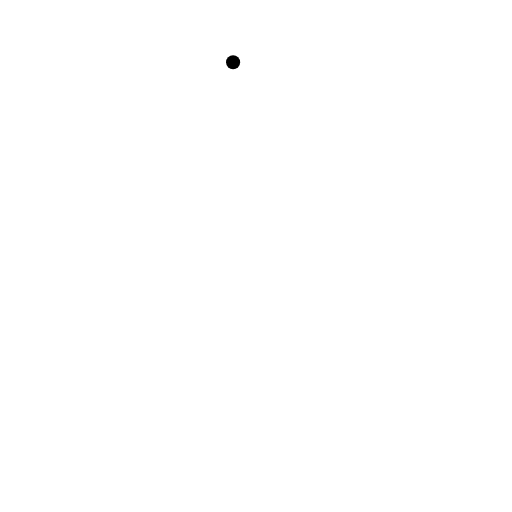
t = 0.00 s
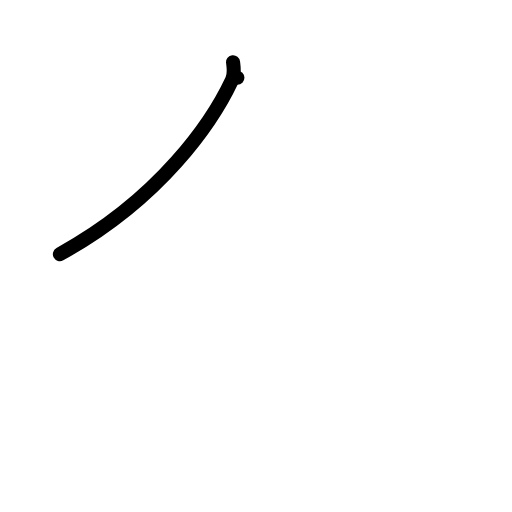
t = 1.00 s
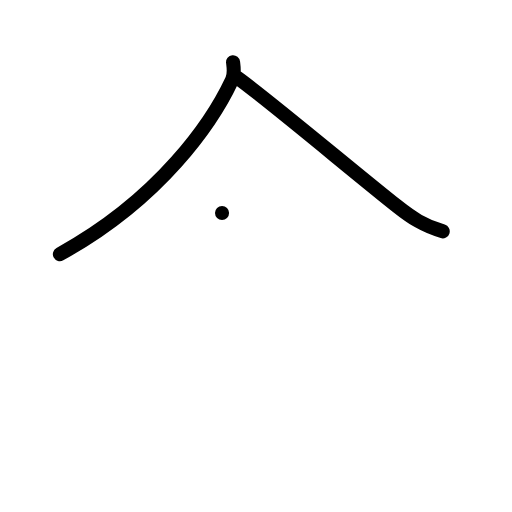
t = 2.00 s
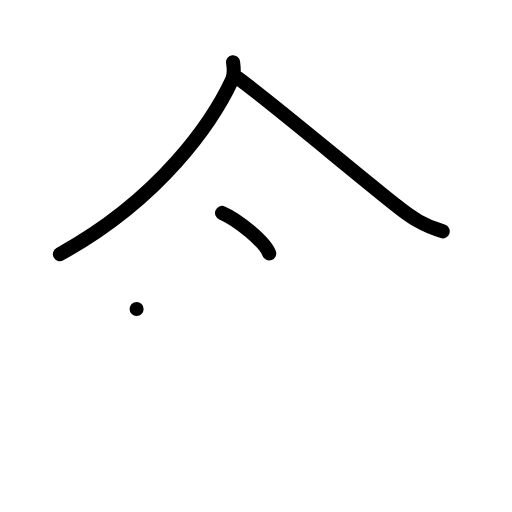
t = 3.00 s
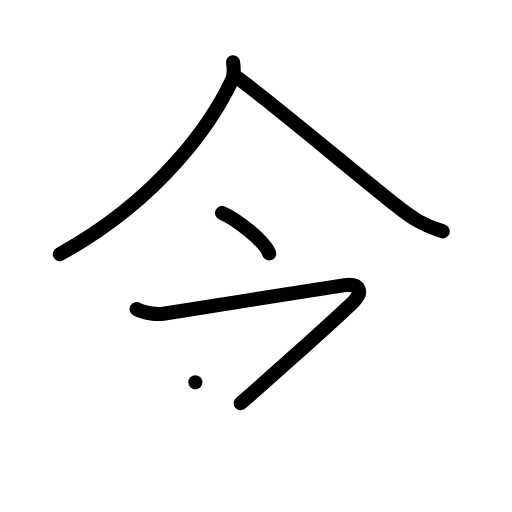
t = 4.00 s
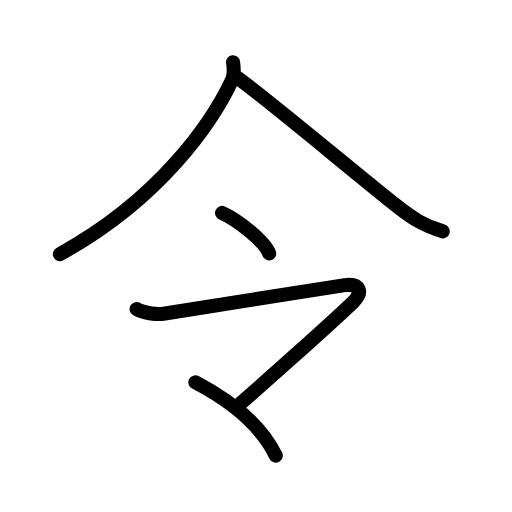
t = 5.00 s

The animated SVG that drew these frames (rendered in a browser with its animation timeline set to each time). Animation: 13 SMIL elements (animate=13); one cycle of 5.00 s.

<?xml version="1.0" encoding="UTF-8"?>
<!--
AniKanjiVG is licensed by CC-BY-SA Paul C. Sommerhoff (https://bitbucket.org/sommerhoff/anikanjivg).
AniKanjiVG uses KanjiVG which is licensed by CC-BY-SA Ulrich Apel (http://kanjivg.tagaini.net).
See also http://creativecommons.org/licenses/by-sa/3.0/
-->
<svg xmlns:kvg='http://kanjivg.tagaini.net' xmlns='http://www.w3.org/2000/svg' width='109' height='109' viewBox='0 0 109 109' style='fill:none;stroke:#000000;stroke-width:3;stroke-linecap:round;stroke-linejoin:round;' id="kvg:kanji_04ee4"><g id="kvg:04ee4" kvg:element="令"><g id="kvg:04ee4-g1" kvg:element="人" kvg:position="top" kvg:radical="general"><path id="kvg:04ee4-s1" kvg:type="㇒" d="M49.62,13.25c0.11,0.94,0.38,2.48-0.22,3.77c-4.15,8.86-15.15,25.23-36.65,37.08"><animate attributeName="d" begin="0.0s" dur="0.5s" from="M49.62,13.25C49.62,13.25,49.62,13.25,49.62,13.25" to="M49.62,13.25c0.11,0.94,0.38,2.48-0.22,3.77" />
<animate attributeName="d" begin="0.5s" dur="0.5s" from="M49.62,13.25c0.11,0.94,0.38,2.48-0.22,3.77c0,0,0,0,0,0,0" to="M49.62,13.25c0.11,0.94,0.38,2.48-0.22,3.77c-4.15,8.86-15.15,25.23-36.65,37.08" />
</path>
<path id="kvg:04ee4-s2" kvg:type="㇏" d="M50.54,16.55c6.13,4.35,24.99,20.22,33.98,27.33c3.22,2.54,5.6,4.12,9.73,5.37"><animate attributeName="d" begin="1.0s" dur="0.5s" from="M50.54,16.55C50.54,16.55,50.54,16.55,50.54,16.55" to="M50.54,16.55c6.13,4.35,24.99,20.22,33.98,27.33" />
<animate attributeName="d" begin="1.5s" dur="0.5s" from="M50.54,16.55c6.13,4.35,24.99,20.22,33.98,27.33c0,0,0,0,0,0,0" to="M50.54,16.55c6.13,4.35,24.99,20.22,33.98,27.33c3.22,2.54,5.6,4.12,9.73,5.37" />
<animate attributeName="d" begin="0s" dur="1.0s" from="M-100,-100" to="M-100,-100" />
</path>
</g>
<g id="kvg:04ee4-g2" kvg:position="bottom"><g id="kvg:04ee4-g3" kvg:element="一"><path id="kvg:04ee4-s3" kvg:type="㇔" d="M47.27,45.33c3.54,1.52,9.16,6.26,10.04,8.63"><animate attributeName="d" begin="2.0s" dur="1.0s" from="M47.27,45.33C47.27,45.33,47.27,45.33,47.27,45.33" to="M47.27,45.33c3.54,1.52,9.16,6.26,10.04,8.63" />
<animate attributeName="d" begin="0s" dur="2.0s" from="M-100,-100" to="M-100,-100" />
</path>
</g>
<g id="kvg:04ee4-g4" kvg:element="マ"><path id="kvg:04ee4-s4" kvg:type="㇆a" d="M29.08,65.79c1.35,0.83,4.19,1.22,5.72,1.01c3.03-0.41,35.42-5.69,38.62-6.1s4,1.47,1.71,3.66c-5.38,5.13-21.87,19.81-23.89,21.47"><animate attributeName="d" begin="3.0s" dur="0.3333333333333333s" from="M29.08,65.79C29.08,65.79,29.08,65.79,29.08,65.79" to="M29.08,65.79c1.35,0.83,4.19,1.22,5.72,1.01" />
<animate attributeName="d" begin="3.3333333333333335s" dur="0.3333333333333333s" from="M29.08,65.79c1.35,0.83,4.19,1.22,5.72,1.01c0,0,0,0,0,0,0" to="M29.08,65.79c1.35,0.83,4.19,1.22,5.72,1.01c3.03-0.41,35.42-5.69,38.62-6.1s4,1.47,1.71,3.66" />
<animate attributeName="d" begin="3.6666666666666665s" dur="0.3333333333333333s" from="M29.08,65.79c1.35,0.83,4.19,1.22,5.72,1.01c3.03-0.41,35.42-5.69,38.62-6.1s4,1.47,1.71,3.66c0,0,0,0,0,0,0" to="M29.08,65.79c1.35,0.83,4.19,1.22,5.72,1.01c3.03-0.41,35.42-5.69,38.62-6.1s4,1.47,1.71,3.66c-5.38,5.13-21.87,19.81-23.89,21.47" />
<animate attributeName="d" begin="0s" dur="3.0s" from="M-100,-100" to="M-100,-100" />
</path>
<path id="kvg:04ee4-s5" kvg:type="㇔" d="M41.59,81.4c6.16,3.22,13.66,8.47,17.12,15.6"><animate attributeName="d" begin="4.0s" dur="1.0s" from="M41.59,81.4C41.59,81.4,41.59,81.4,41.59,81.4" to="M41.59,81.4c6.16,3.22,13.66,8.47,17.12,15.6" />
<animate attributeName="d" begin="0s" dur="4.0s" from="M-100,-100" to="M-100,-100" />
</path>
</g>
</g>
</g>
</svg>
